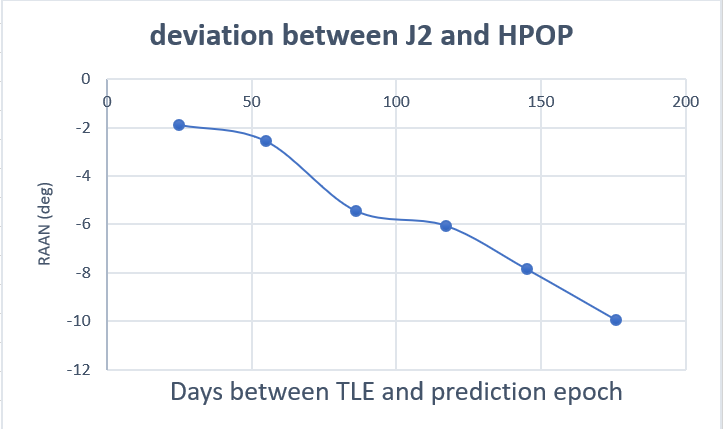

Source data for this figure (header and first rows):
days_from_TLE_epoch, deviation_between_J2_and_HPOP
25, -1.892
55, -2.559
86, -5.435
117, -6.045
145, -7.837
176, -9.948
